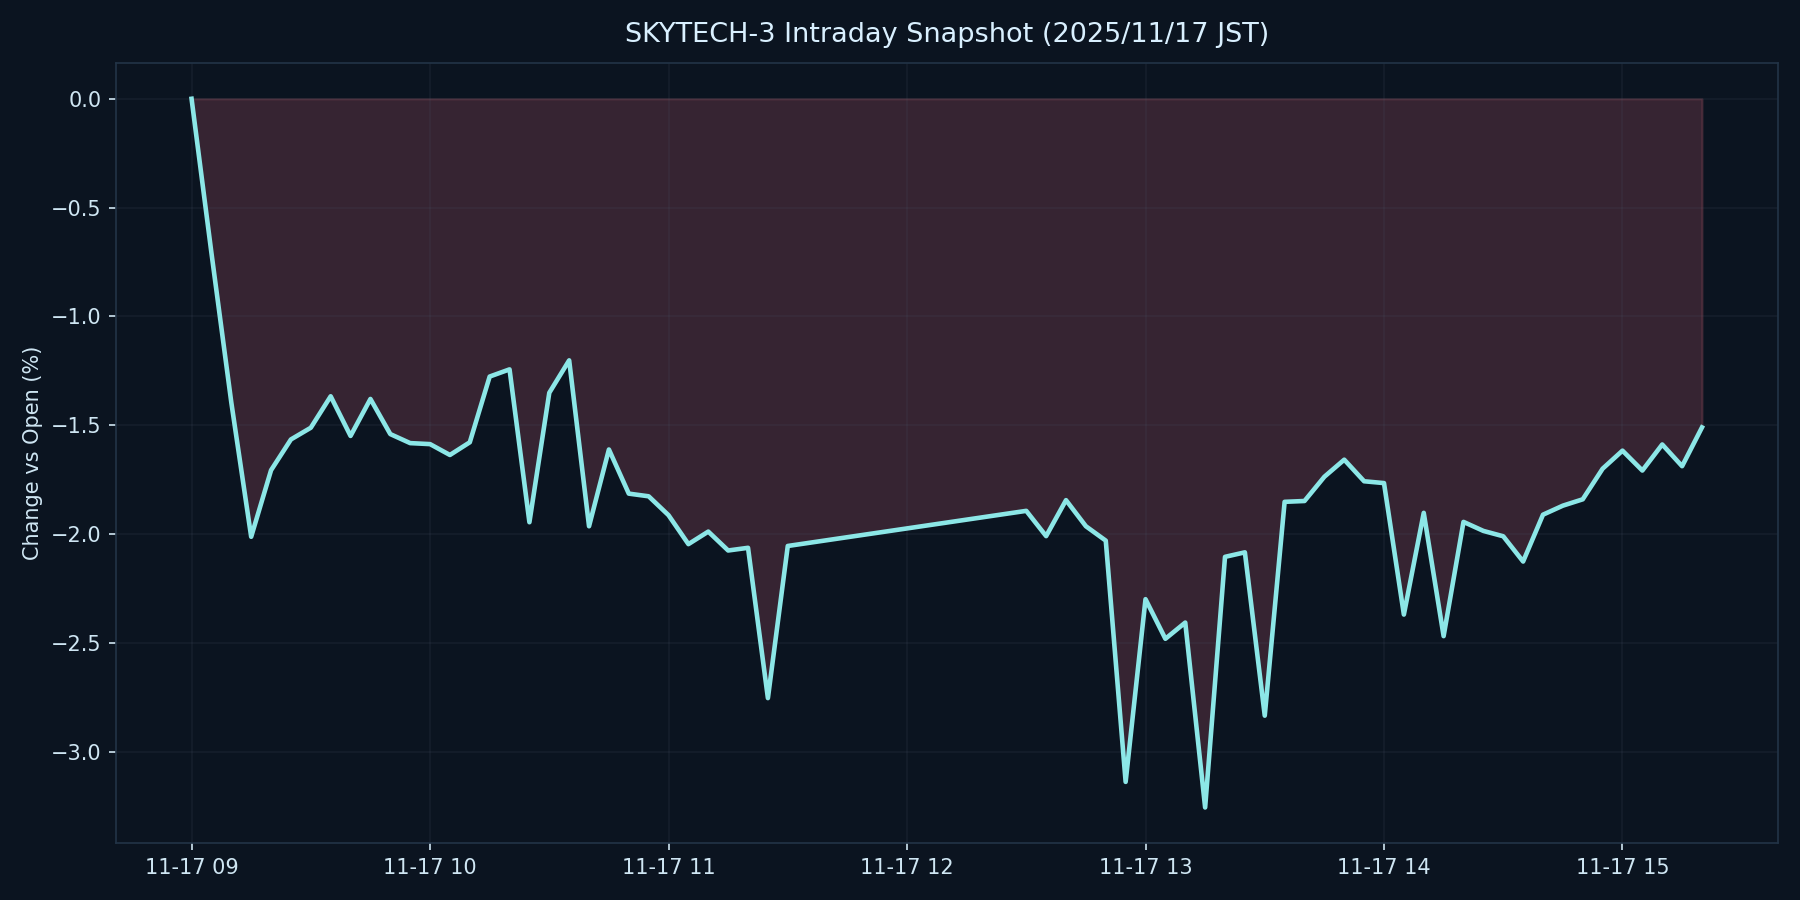

Data behind this chart, as committed beside it:
datetime_jst, pct
2025-11-17 09:00:00+09:00, 0.000000
2025-11-17 09:05:00+09:00, -0.7082
2025-11-17 09:10:00+09:00, -1.395
2025-11-17 09:15:00+09:00, -2.012
2025-11-17 09:20:00+09:00, -1.706
2025-11-17 09:25:00+09:00, -1.565
2025-11-17 09:30:00+09:00, -1.511
2025-11-17 09:35:00+09:00, -1.367
2025-11-17 09:40:00+09:00, -1.549
2025-11-17 09:45:00+09:00, -1.379
2025-11-17 09:50:00+09:00, -1.54
2025-11-17 09:55:00+09:00, -1.582
2025-11-17 10:00:00+09:00, -1.586
2025-11-17 10:05:00+09:00, -1.636
2025-11-17 10:10:00+09:00, -1.578
2025-11-17 10:15:00+09:00, -1.276
2025-11-17 10:20:00+09:00, -1.243
2025-11-17 10:25:00+09:00, -1.945
2025-11-17 10:30:00+09:00, -1.351
2025-11-17 10:35:00+09:00, -1.202
2025-11-17 10:40:00+09:00, -1.964
2025-11-17 10:45:00+09:00, -1.611
2025-11-17 10:50:00+09:00, -1.814
2025-11-17 10:55:00+09:00, -1.826
2025-11-17 11:00:00+09:00, -1.913
2025-11-17 11:05:00+09:00, -2.046
2025-11-17 11:10:00+09:00, -1.988
2025-11-17 11:15:00+09:00, -2.075
2025-11-17 11:20:00+09:00, -2.063
2025-11-17 11:25:00+09:00, -2.753
2025-11-17 11:30:00+09:00, -2.054
2025-11-17 12:30:00+09:00, -1.893
2025-11-17 12:35:00+09:00, -2.009
2025-11-17 12:40:00+09:00, -1.844
2025-11-17 12:45:00+09:00, -1.964
2025-11-17 12:50:00+09:00, -2.03
2025-11-17 12:55:00+09:00, -3.138
2025-11-17 13:00:00+09:00, -2.299
2025-11-17 13:05:00+09:00, -2.481
2025-11-17 13:10:00+09:00, -2.406
2025-11-17 13:15:00+09:00, -3.255
2025-11-17 13:20:00+09:00, -2.104
2025-11-17 13:25:00+09:00, -2.083
2025-11-17 13:30:00+09:00, -2.834
2025-11-17 13:35:00+09:00, -1.851
2025-11-17 13:40:00+09:00, -1.848
2025-11-17 13:45:00+09:00, -1.736
2025-11-17 13:50:00+09:00, -1.658
2025-11-17 13:55:00+09:00, -1.757
2025-11-17 14:00:00+09:00, -1.765
2025-11-17 14:05:00+09:00, -2.369
2025-11-17 14:10:00+09:00, -1.902
2025-11-17 14:15:00+09:00, -2.468
2025-11-17 14:20:00+09:00, -1.944
2025-11-17 14:25:00+09:00, -1.985
2025-11-17 14:30:00+09:00, -2.01
2025-11-17 14:35:00+09:00, -2.126
2025-11-17 14:40:00+09:00, -1.911
2025-11-17 14:45:00+09:00, -1.869
2025-11-17 14:50:00+09:00, -1.84
... 6 more rows
